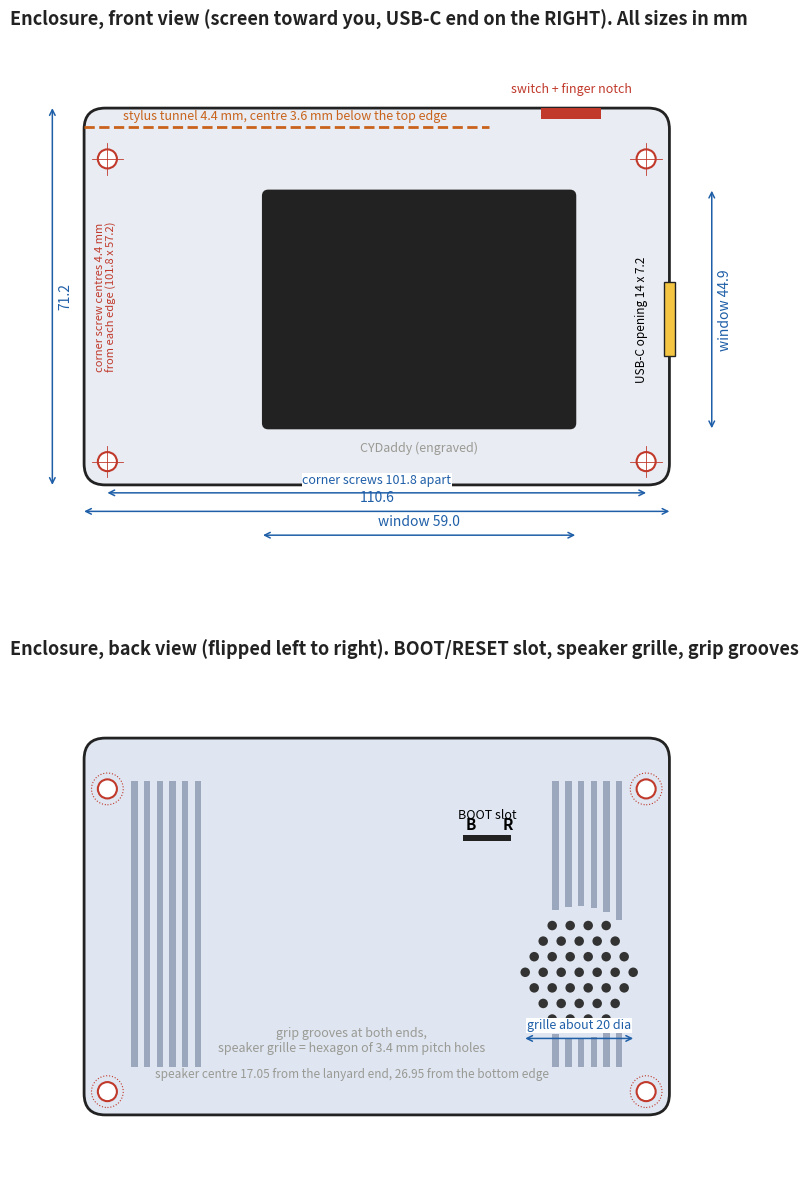

Write Python code to recreate this figure. (Note: this script raises an exception after producing the figure.)
import matplotlib; matplotlib.use('Agg')
import matplotlib.pyplot as plt
from matplotlib.patches import Rectangle, FancyBboxPatch, Circle, Polygon, FancyArrowPatch
import numpy as np, sys
sys.path.insert(0,'/home/claude/scripts')
O='/home/claude/final/pkg/images/'
L,W,ZS,ZT=110.6,71.2,11.6,25.5
XP0=22.5; XP1=XP0+85.9; YP0=7.9; YP1=58.1
ink='#222'; blue='#1f5fa8'; red='#c0392b'; grey='#9a9a94'
def dim(ax,p0,p1,text,off=0,vert=False,fs=10,col=blue):
    p0=np.array(p0,float);p1=np.array(p1,float)
    if vert: p0[0]+=off;p1[0]+=off
    else: p0[1]+=off;p1[1]+=off
    ax.annotate('',xy=p0,xytext=p1,arrowprops=dict(arrowstyle='<->',color=col,lw=1.1,shrinkA=0,shrinkB=0))
    m=(p0+p1)/2
    ax.text(m[0]+(1.2 if vert else 0),m[1]+(0 if vert else 1.2),text,color=col,fontsize=fs,ha='left' if vert else 'center',va='center' if vert else 'bottom',rotation=90 if vert else 0,bbox=dict(fc='white',ec='none',pad=0.5))
def setup(ax,xl,yl,title):
    ax.set_xlim(*xl);ax.set_ylim(*yl);ax.set_aspect('equal');ax.axis('off');ax.set_title(title,fontsize=13,loc='left',color=ink,fontweight='bold')
# ---------- 1. enclosure dimensions (front + back views + end)
fig,axs=plt.subplots(2,1,figsize=(13,15))
ax=axs[0]; setup(ax,(-14,L+22),(-14,W+14),'Enclosure, front view (screen toward you, USB-C end on the RIGHT). All sizes in mm')
ax.add_patch(FancyBboxPatch((4,4),L-8,W-8,boxstyle='round,pad=4,rounding_size=4',fc='#e9ecf2',ec=ink,lw=2))
ax.add_patch(FancyBboxPatch((33.8+1,10.7+1),59-2,44.9-2,boxstyle='round,pad=1,rounding_size=1',fc='#222',ec=ink,lw=1.5))
ax.text((33.8+92.8)/2,6.2,'CYDaddy (engraved)',ha='center',fontsize=9,color=grey)
for cx,cy in ((4.4,4.4),(L-4.4,4.4),(4.4,61.6),(L-4.4,61.6)):
    ax.add_patch(Circle((cx,cy),1.8,fc='white',ec=red,lw=1.5)); ax.plot([cx-3,cx+3],[cy,cy],color=red,lw=0.6);ax.plot([cx,cx],[cy-3,cy+3],color=red,lw=0.6)
ax.plot([0,76.5],[67.6,67.6],ls='--',color='#c9631c',lw=2); ax.text(38,69.0,'stylus tunnel 4.4 mm, centre 3.6 mm below the top edge',ha='center',fontsize=9,color='#c9631c')
ax.add_patch(Rectangle((92-5.6,W-2),11.2,2,fc='#c0392b'))
ax.text(92,W+3,'switch + finger notch',ha='center',fontsize=9,color=red)
ax.add_patch(Rectangle((L-1,24.35),2,14,fc='#f4c542',ec=ink)); ax.text(L-5.2,31.3,'USB-C opening 14 x 7.2',fontsize=8.5,va='center',ha='center',rotation=90)
dim(ax,(0,-5),(L,-5),'110.6',0); dim(ax,(-6,0),(-6,W),'71.2',0,vert=True)
dim(ax,(33.8,-9.5),(92.8,-9.5),'window 59.0',0)
dim(ax,(L+8,10.7),(L+8,55.6),'window 44.9',0,vert=True)
dim(ax,(4.4,-1.5),(L-4.4,-1.5),'corner screws 101.8 apart',0,fs=9)
ax.text(2,W/2,'corner screw centres 4.4 mm\nfrom each edge (101.8 x 57.2)',fontsize=8,color=red,rotation=90,va='center')
ax=axs[1]; setup(ax,(-14,L+22),(-14,W+14),'Enclosure, back view (flipped left to right). BOOT/RESET slot, speaker grille, grip grooves')
ax.add_patch(FancyBboxPatch((4,4),L-8,W-8,boxstyle='round,pad=4,rounding_size=4',fc='#dfe6f1',ec=ink,lw=2))
# in back view x is mirrored: draw using X'=L-x
mx=lambda x:L-x
for cx,cy in ((4.4,4.4),(L-4.4,4.4),(4.4,61.6),(L-4.4,61.6)):
    ax.add_patch(Circle((cx,cy),1.8,fc='white',ec=red,lw=1.5));ax.add_patch(Circle((cx,cy),3.0,fc='none',ec=red,lw=0.8,ls=':'))
sx,sy=17.05,26.95
import itertools
pitch=3.4
for j in range(-4,5):
    for i in range(-4,5):
        px=sx+i*pitch+(pitch/2 if j%2 else 0); py=sy+j*pitch*0.866
        if np.hypot(px-sx,py-sy)<=10.2: ax.add_patch(Circle((mx(px),py),0.9,fc='#333',ec='none'))
ax.add_patch(Rectangle((mx(XP0+16.5),51.7),9,1.2,fc='#222')); ax.text(mx(XP0+12),56,'BOOT slot',fontsize=9,ha='center')
ax.text(mx(XP0+7.5)-1.5,53.8,'R',fontsize=11,fontweight='bold');ax.text(mx(XP0+16.5)+0.5,53.8,'B',fontsize=11,fontweight='bold')
for side in (0,1):
    for k in range(6):
        xc=9.5+2.4*k; xc=L-xc if side else xc
        segs=[(9,63)]
        dx=abs(xc-sx)
        if side==0 and dx<12.5:
            h=np.sqrt(12.5**2-dx**2); segs=[(9,sy-h),(sy+h,63)]
        for a,b in segs:
            if b-a>1: ax.add_patch(Rectangle((mx(xc)-0.6,a),1.2,b-a,fc='#9aa7bd',ec='none'))
ax.text(mx(60),12,'grip grooves at both ends,\nspeaker grille = hexagon of 3.4 mm pitch holes',fontsize=9,ha='center',color=grey)
dim(ax,(mx(sx)-10.2,sy-12.5),(mx(sx)+10.2,sy-12.5),'grille about 20 dia',0,fs=9)
ax.text(mx(60),7,'speaker centre 17.05 from the lanyard end, 26.95 from the bottom edge',fontsize=8.5,ha='center',color=grey)
fig.savefig(O+'20_drawing_enclosure_front_back.png',dpi=130,bbox_inches='tight',facecolor='white'); plt.close(fig)
# ---------- 2. side views (depth)
fig,axs=plt.subplots(2,1,figsize=(13,8))
ax=axs[0]; setup(ax,(-10,L+14),(-10,ZT+12),'Top edge view: how deep the two shells are (mm). Front shell at the bottom')
ax.add_patch(Rectangle((0,0),L,ZS,fc='#c9d0dd',ec=ink,lw=2)); ax.add_patch(Rectangle((0,ZS),L,ZT-ZS,fc='#aebbd3',ec=ink,lw=2))
ax.text(L/2,ZS/2,'FRONT shell (top) 11.6 deep',ha='center',va='center',fontsize=11); ax.text(L/2,ZS+(ZT-ZS)/2,'BACK shell (bottom) 13.9 deep',ha='center',va='center',fontsize=11)
ax.axhline(ZS,color=red,lw=1,ls='--'); ax.text(L-2,ZS+0.8,'split plane',color=red,fontsize=9,ha='right')
ax.add_patch(Rectangle((-3.5,ZS-1.9),3.5,3.8,fc='#c9631c',ec=ink)); ax.text(-4,ZS+4,'knob sticks out 3.5',fontsize=8,ha='right')
dim(ax,(L+8,0),(L+8,ZT),'25.5',0,vert=True)
dim(ax,(0,-5),(L,-5),'110.6',0)
ax.add_patch(Rectangle((92-5.25,ZT-23.5+0),0.01,0.01))
ax=axs[1]; setup(ax,(-6,W+12),(-10,ZT+12),'USB end view (mm)')
ax.add_patch(Rectangle((0,0),W,ZS,fc='#c9d0dd',ec=ink,lw=2)); ax.add_patch(Rectangle((0,ZS),W,ZT-ZS,fc='#aebbd3',ec=ink,lw=2))
ax.add_patch(Rectangle((24.35,5.4),14,7.2,fc='#f4c542',ec=ink)); ax.text(31.3,9,'USB-C',ha='center',va='center',fontsize=9)
dim(ax,(24.35,3),(38.35,3),'14',0,fs=9); dim(ax,(0,-5),(W,-5),'71.2',0)
ax.text(W/2,ZS+7,'USB-C opening is in the front shell: the CYD\'s own port',ha='center',fontsize=9,color=ink)
fig.savefig(O+'21_drawing_enclosure_depth.png',dpi=130,bbox_inches='tight',facecolor='white'); plt.close(fig)
# ---------- 3. CYD board
fig,ax=plt.subplots(figsize=(13,8.5)); setup(ax,(-12,112),(-14,66),'CYD board ESP32-2432S028 (measured with calipers). Screen side up, USB-C end on the RIGHT. Origin = bottom-left, mm')
ax.add_patch(Rectangle((0,0),85.9,50.2,fc='#2f7d4f',ec=ink,lw=2))
ax.add_patch(Rectangle((9,0.1),69,49.9,fc='#1d1d1d',ec='#555',lw=1)); ax.text(43.5,25,'display glass 69 x 50\n(sits 4 mm above the PCB)',ha='center',va='center',color='white',fontsize=10)
ax.add_patch(Rectangle((11.5,3),58.6,44.5,fc='#3a5a8a',ec='#aac',lw=1)); ax.text(40.8,12,'lit picture area 58.6 x 44.5',ha='center',color='white',fontsize=9)
for x,y in ((3.7,4.1),(82.2,4.1),(3.7,46.1),(82.2,46.1)):
    ax.add_patch(Circle((x,y),1.75,fc='white',ec=ink,lw=1.2))
ax.add_patch(Rectangle((85.9-1,18.9),2,9.1,fc='#c8c8c8',ec=ink)); ax.text(87.8,33,'USB-C (CYD\'s own,\non the back face)',fontsize=9,va='bottom')
ax.add_patch(Rectangle((39,-3),15,3,fc='#c8c8c8',ec=ink,hatch='//')); ax.text(46.5,-6,'microSD socket (bottom long edge), x 39 to 54',ha='center',fontsize=9)
ax.add_patch(Rectangle((53.5,44.2),7.5,6,fc='#e8e4d0',ec=ink,hatch='..')); ax.text(57.2,53,'SPEAK socket (back)\nx 53.5-61, top edge',ha='center',fontsize=9)
ax.add_patch(Rectangle((8,44.0),8,3,fc='#444',ec=ink)); ax.text(12,54,'BOOT + RST buttons (back)\ncentred x 12, 5.8 from the top edge',ha='center',fontsize=8.5,color='white')
dim(ax,(0,-9.5),(85.9,-9.5),'85.9',0); dim(ax,(-5,0),(-5,50.2),'50.2',0,vert=True)
dim(ax,(3.7,56),(82.2,56),'hole spacing 78.5',0,fs=9); dim(ax,(106,4.1),(106,46.1),'hole spacing 42.0',0,vert=True,fs=9)
ax.text(3.7,-1.8,'3.7',fontsize=8,ha='center',color=blue); ax.text(-1.5,4.1,'4.1',fontsize=8,color=blue,ha='right')
ax.text(0,62,'PCB 1.6 thick; total depth 11.2 mm (glass front to the tallest back part). Mounting holes about 3.5 mm.',fontsize=9)
fig.savefig(O+'22_drawing_cyd_board.png',dpi=130,bbox_inches='tight',facecolor='white'); plt.close(fig)
# ---------- 4. inside layout of the back shell
fig,ax=plt.subplots(figsize=(13,8.6)); setup(ax,(-10,L+18),(-14,W+16),'Back shell, looking into the open side (same orientation as the front view). Positions in mm from the lanyard end (x) and bottom edge (y)')
ax.add_patch(FancyBboxPatch((4,4),L-8,W-8,boxstyle='round,pad=4,rounding_size=4',fc='#e9ecf2',ec=ink,lw=2))
def part(x0,x1,y0,y1,col,name,tc='white'):
    ax.add_patch(Rectangle((x0,y0),x1-x0,y1-y0,fc=col,ec=ink,lw=1.5,alpha=0.92)); ax.text((x0+x1)/2,(y0+y1)/2,name,ha='center',va='center',color=tc,fontsize=10,fontweight='bold')
part(33.4,98.8,8.5,44.5,'#c9a227','LiPo battery 65 x 36 x 9.7\n(pocket 65.8 x 36.8)','#222')
part(40.5,77.8,46.2,63.5,'#2d6fbf','MT3608 boost\n37.3 x 17.3 x 7.3')
part(2.6,20.6,44.5,56.6,'#8a4fbf','TP4056\n18 x 12.1')
part(3.55,30.55,13.45,40.45,'#555','Speaker 27 x 27 x 10')
part(92-5.25,92+5.25,61.8,66.8,'#c0c0c0','','#222'); ax.add_patch(Rectangle((92-9.8,66.4),19.6,0.4,fc='#888'))
ax.text(92,59.4,'SS12F15 slide switch\n(ears at y 66.6)',ha='center',fontsize=9)
for (px,py),lab in (((45,5.2),'M2.5'),((93.5,49),'M2.5')): ax.add_patch(Circle((px,py),1.05,fc='white',ec=red))
ax.plot([45,93.5],[5.2,49],color='#d4a13a',lw=7,alpha=0.8,solid_capstyle='round'); ax.text(60,13,'battery strap (M2.5 x 8 x2)',fontsize=9,rotation=42,color='#7a5a10')
ax.plot([37.9,80.4],[58.5,58.5],color='#d4a13a',lw=10,alpha=0.8,solid_capstyle='round'); ax.text(59,60.7,'boost strap (M2.5 x 8 x2)',fontsize=9,ha='center',color='#7a5a10')
for (px,py) in ((11.6,59.2),(23.2,50.55)): ax.add_patch(Circle((px,py),3.7,fc='#d4a13a',ec=ink,alpha=0.9))
ax.text(11.6,63,'charger tab\n(M2.5 x 8)',fontsize=8.5,ha='center',color='#7a5a10'); ax.text(27,47,'charger\ntab',fontsize=8.5,color='#7a5a10')
for cx,cy in ((4.4,4.4),(L-4.4,4.4),(4.4,61.6),(L-4.4,61.6)): ax.add_patch(Circle((cx,cy),1.8,fc='white',ec=red,lw=1.5))
ax.text(L/2,-3,'4 corner screws M3 (12 or 16 mm) through the back, into brass inserts in the front shell',ha='center',fontsize=9,color=red)
ax.add_patch(Rectangle((30,51.7),9,1.2,fc='#222')); ax.text(34.5,55,'BOOT/RST slot',fontsize=8,ha='center')
ax.add_patch(Rectangle((XP0+7.0,50.5),11,3.6,fc='none',ec='#222',ls=':'))
ax.add_patch(Rectangle((L-2,24.35),2,14,fc='#f4c542',ec=ink)); ax.text(L+1,31,'USB-C\nopening',fontsize=9,va='center')
dim(ax,(0,-9),(L,-9),'110.6',0); dim(ax,(L+10,0),(L+10,W),'71.2',0,vert=True)
fig.savefig(O+'23_drawing_back_shell_layout.png',dpi=130,bbox_inches='tight',facecolor='white'); plt.close(fig)
# ---------- 5. charger tab old vs new
fig,ax=plt.subplots(figsize=(11,5.2)); setup(ax,(-3,34),(-4,13),'Charger tab: old (snapped at the screw) vs new (stronger). Top view, mm')
def stad(x0,y0,w,l,rr,hole,col,lab):
    # old: rounded rect w x l
    pass
ax.add_patch(FancyBboxPatch((0.0,0),6.0,8.4,boxstyle='round,pad=0,rounding_size=1.5',fc='#e7c9c4',ec=red,lw=2)); ax.add_patch(Circle((3.0,2.8),1.35,fc='white',ec=ink))
ax.text(3,10.2,'OLD  6.0 x 8.4',ha='center',color=red,fontweight='bold'); ax.text(3,-1.8,'ring beside hole 1.65\nbehind hole 1.45',ha='center',fontsize=8.5)
x0=14
ax.add_patch(Circle((x0+3.7,3.7),3.7,fc='#cfe3c6',ec='#2c7a2c',lw=2)); ax.add_patch(Rectangle((x0,3.7),7.4,3.6,fc='#cfe3c6',ec='none'))
ax.add_patch(FancyBboxPatch((x0,5.3),7.4,4.0,boxstyle='round,pad=0,rounding_size=2.0',fc='#cfe3c6',ec='none'))
ax.plot([x0,x0],[3.7,7.3],color='#2c7a2c',lw=2);ax.plot([x0+7.4,x0+7.4],[3.7,7.3],color='#2c7a2c',lw=2)
ax.add_patch(Circle((x0+3.7,3.7),1.35,fc='white',ec=ink))
ax.text(x0+3.7,11.2,'NEW  7.4 x 9.3',ha='center',color='#2c7a2c',fontweight='bold'); ax.text(x0+3.7,-1.8,'ring beside hole 2.35\nround end 3.7 behind the hole',ha='center',fontsize=8.5)
ax.text(27,6,'Overhang past the hole is\nunchanged (5.6 mm), still 1.5 mm\nthick, same M2.5 x 8 screw.\nNot wider than 7.4 because the\ncorner screw post is 0.3 mm\nfrom the top tab.',fontsize=9,va='center')
fig.savefig(O+'24_drawing_charger_tab_old_vs_new.png',dpi=130,bbox_inches='tight',facecolor='white'); plt.close(fig)
print('ok')
